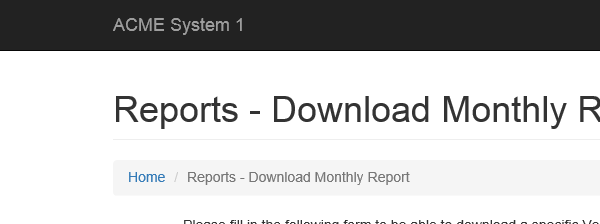
Task: Robotic Enterprise Framework
Workflow: System1NavigateToDashboard2

Step 1: Attach Browser 'iexplore.exe ACME' in window 'ACME System 1 - Download Monthly Report'
